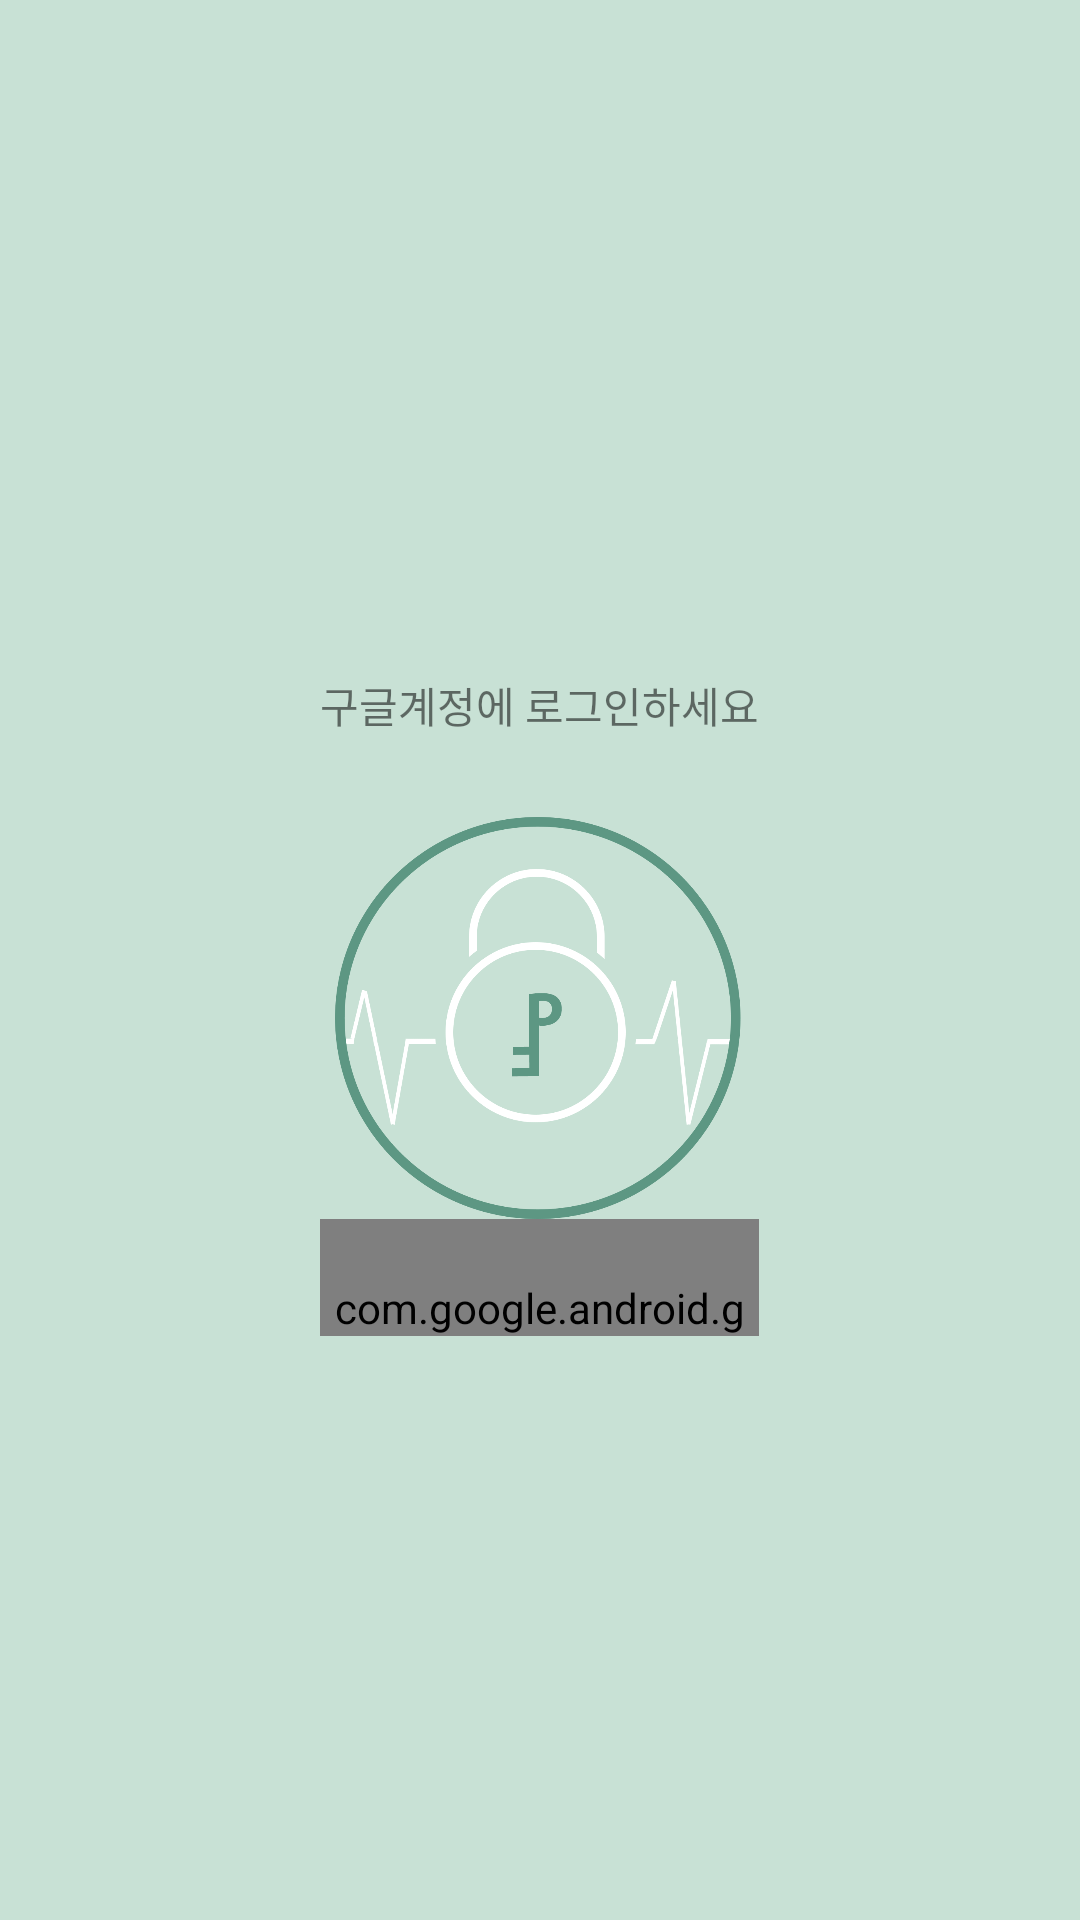

Reconstruct the res/layout file that produces this screen, plus the resources it refers to.
<!-- AndroidManifest.xml: application theme AppTheme -->
<!-- res/layout/activity_login.xml -->
<?xml version="1.0" encoding="utf-8"?>
<LinearLayout xmlns:android="http://schemas.android.com/apk/res/android"
    xmlns:app="http://schemas.android.com/apk/res-auto"
    xmlns:tools="http://schemas.android.com/tools"
    android:id="@+id/layout_login"
    android:layout_width="match_parent"
    android:layout_height="match_parent"
    android:gravity="center"
    android:background="#C8E1D5"
    tools:context=".Activity.LoginActivity">

    <LinearLayout
        android:layout_width="wrap_content"
        android:layout_height="wrap_content"
        android:layout_gravity="center"
        android:orientation="vertical">

        <TextView
            android:id="@+id/tv_contents"
            android:layout_width="wrap_content"
            android:layout_height="wrap_content"
            android:layout_marginTop="30dp"
            android:text="구글계정에 로그인하세요" />

        <ImageView
            android:id="@+id/iv_glide"
            android:layout_width="match_parent"
            android:layout_height="134dp"
            android:layout_marginTop="27dp"
            android:src="@drawable/icon_final" />

        <LinearLayout
            android:layout_width="match_parent"
            android:layout_height="match_parent"
            android:orientation="horizontal"/>

        <com.google.android.gms.common.SignInButton
            android:id="@+id/signInButton"
            android:layout_width="match_parent"
            android:layout_height="wrap_content"

            android:paddingTop="20dp" />
    </LinearLayout>


</LinearLayout>
<!-- resources referenced by this layout -->
<resources>
  <!-- drawable icon_final: png bitmap (drawable, 91693 bytes) -->
  <style name="AppTheme" parent="Theme.AppCompat.Light.DarkActionBar">
          
          <item name="colorPrimary">#C8E1D5</item>
          <item name="colorPrimaryDark">#5E9783</item>
          <item name="colorAccent">#E4E9EE</item>
  
  
          
          <item name="windowActionBar">false</item>
          <item name="windowNoTitle">true</item>
          
          <item name="android:windowFullscreen">true</item>
          
  
      </style>
</resources>
